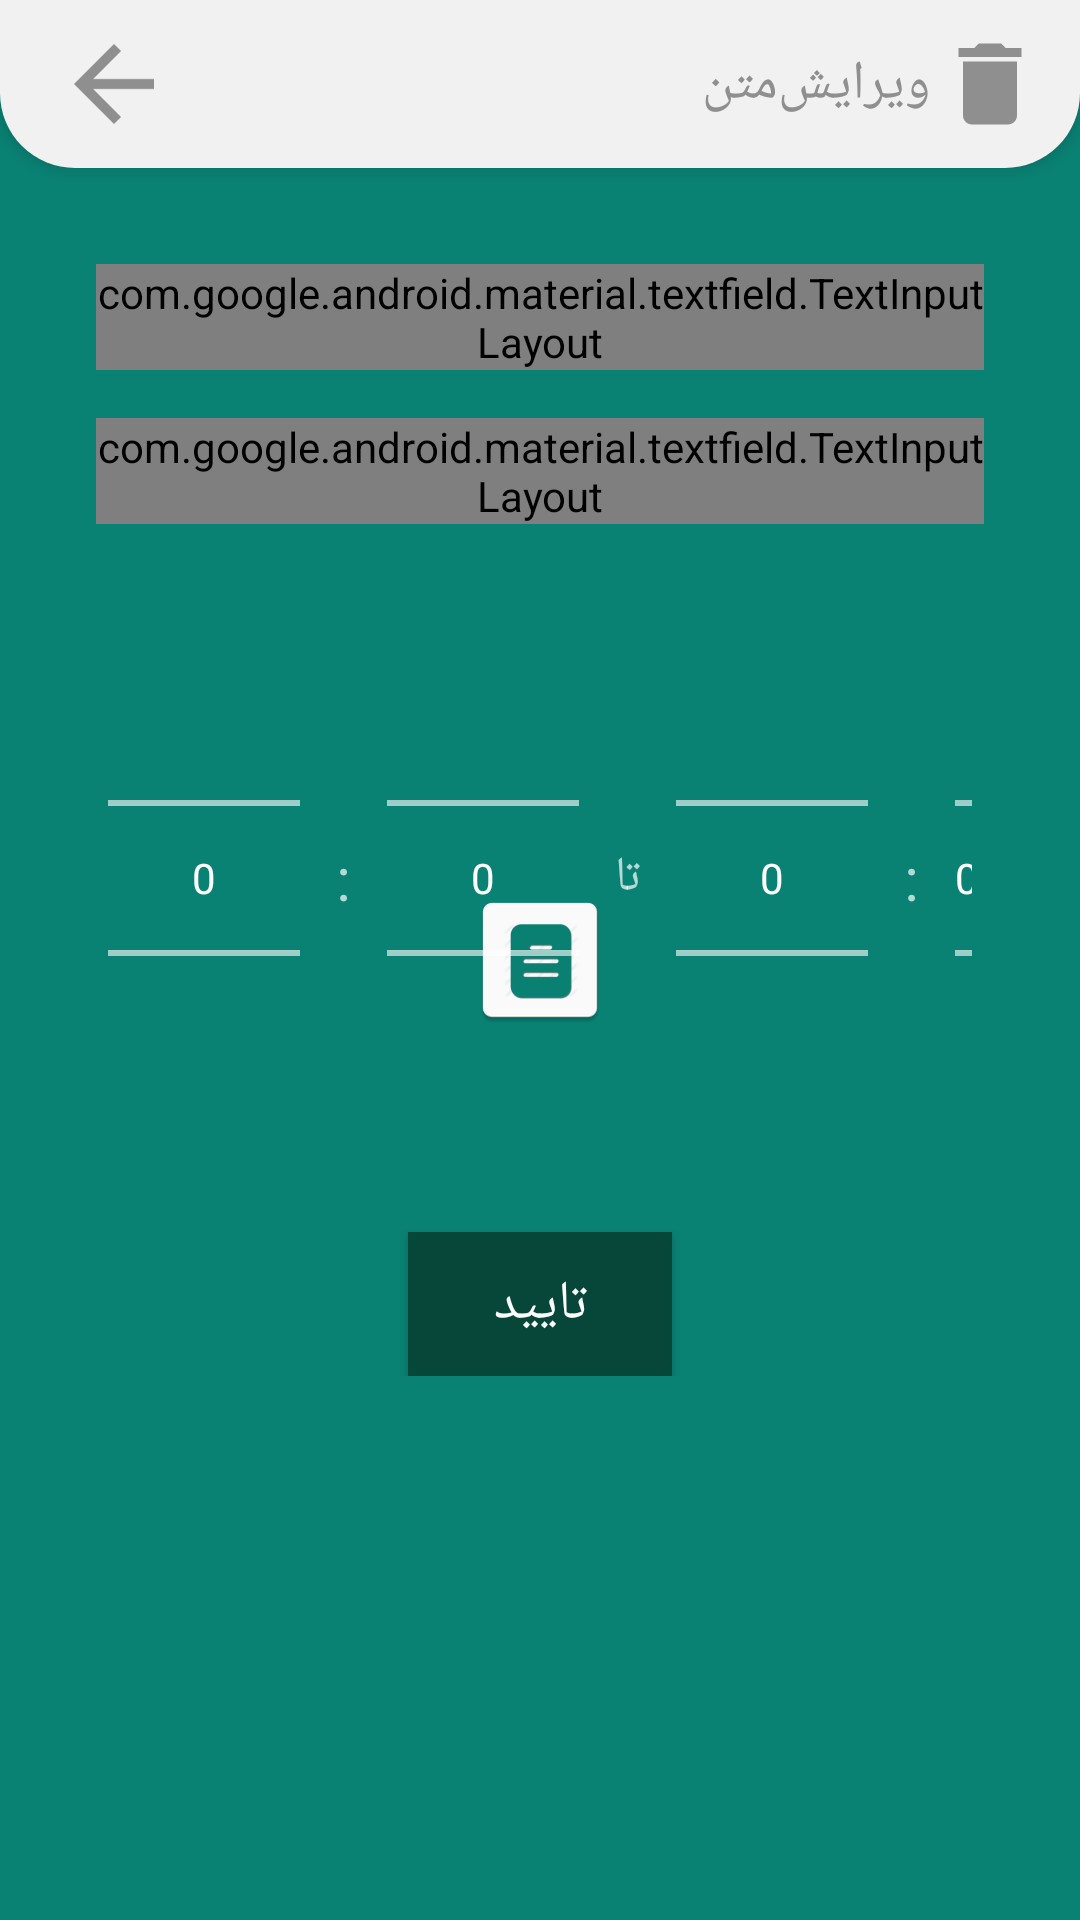

This screen was rendered from an Android layout file. Write that file and the resources it references.
<!-- AndroidManifest.xml: application theme SplashTheme -->
<!-- res/layout/activity_update.xml -->
<?xml version="1.0" encoding="utf-8"?>
<LinearLayout xmlns:android="http://schemas.android.com/apk/res/android"
    xmlns:app="http://schemas.android.com/apk/res-auto"
    xmlns:tools="http://schemas.android.com/tools"
    android:layout_width="match_parent"
    android:layout_height="match_parent"
    android:orientation="vertical">


    <androidx.appcompat.widget.Toolbar
        android:id="@+id/toolbar"
        android:layout_width="match_parent"
        android:layout_height="wrap_content"
        android:background="@drawable/app_bar_background"
        android:elevation="3dp">

        <LinearLayout
            android:layout_width="match_parent"
            android:layout_height="40dp"
            android:layout_marginRight="8dp"
            android:orientation="horizontal"
            android:padding="2dp">


            <androidx.cardview.widget.CardView
                android:id="@+id/cardBack"
                app:cardBackgroundColor="@color/colorPrimaryDark"
                android:layout_width="wrap_content"
                android:layout_height="wrap_content"
                android:elevation="0dp"
                android:outlineAmbientShadowColor="@color/colorPrimaryDark"
                android:outlineSpotShadowColor="@color/colorPrimaryDark"
                android:padding="@dimen/material_size_4"
                app:cardCornerRadius="100dp">

                <ImageView
                    android:id="@+id/imgBack"
                    android:layout_width="40dp"
                    android:layout_height="40dp"
                    android:layout_gravity="center"
                    android:padding="@dimen/material_size_8"
                    android:src="@drawable/ic_arrow_back_black" />
            </androidx.cardview.widget.CardView>

            <TextView
                android:layout_width="0dp"
                android:layout_height="wrap_content"
                android:layout_weight="1"  />
            <TextView
                android:id="@+id/txtToolbarTitle"
                android:layout_width="wrap_content"
                android:layout_height="wrap_content"
                android:layout_gravity="center_vertical|right"
                android:fontFamily="@font/iranyekanmobilebold"
                android:text="متن"
                android:textColor="@color/blackLite"
                android:textSize="18sp" />
            <TextView
                android:id="@+id/txtTitle"
                android:layout_width="wrap_content"
                android:layout_marginLeft="@dimen/material_size_4"
                android:layout_height="wrap_content"
                android:layout_gravity="center_vertical|right"
                android:fontFamily="@font/iranyekanmobilebold"
                android:text="ویرایش"
                android:textColor="@color/blackLite"
                android:textSize="18sp" />

            <ImageView
                android:id="@+id/imgDelete"
                android:layout_width="40dp"
                android:layout_height="match_parent"
                android:layout_gravity="center"
                android:padding="@dimen/material_size_4"
                android:src="@drawable/ic_delete" />

        </LinearLayout>

    </androidx.appcompat.widget.Toolbar>



    <androidx.constraintlayout.widget.ConstraintLayout
        android:layout_width="match_parent"
        android:layout_height="match_parent"
        android:padding="32dp"
        tools:context=".view.fragment.FragmentAdd">

        <ScrollView
            android:layout_width="match_parent"
            android:layout_height="match_parent"
            android:scrollbars="none"
            app:layout_constraintEnd_toEndOf="parent"
            app:layout_constraintHorizontal_bias="0.5"
            app:layout_constraintStart_toStartOf="parent"
            tools:layout_editor_absoluteY="32dp">

            <androidx.constraintlayout.widget.ConstraintLayout
                android:layout_width="match_parent"
                android:layout_height="wrap_content"
                android:orientation="vertical">

                <com.google.android.material.textfield.TextInputLayout
                    android:id="@+id/edtLayoutTitle"
                    style="@style/Widget.MaterialComponents.TextInputLayout.OutlinedBox"
                    android:layout_width="match_parent"
                    android:layout_height="match_parent">

                    <com.google.android.material.textfield.TextInputEditText
                        android:id="@+id/edtTitle"
                        android:layout_width="match_parent"
                        android:layout_height="59dp"
                        android:fontFamily="@font/iranyekanmobilemedium"
                        android:hint="متن"
                        android:singleLine="true"
                        android:textColor="@color/black"
                        android:textColorHint="@color/colorAccent"
                        android:textSize="14sp" />

                </com.google.android.material.textfield.TextInputLayout>

                <com.google.android.material.textfield.TextInputLayout
                    android:id="@+id/edtLayoutDesc"
                    style="@style/Widget.MaterialComponents.TextInputLayout.OutlinedBox"
                    android:layout_width="match_parent"
                    android:layout_height="match_parent"
                    android:layout_marginTop="16dp"
                    app:layout_constraintTop_toBottomOf="@+id/edtLayoutTitle">

                    <com.google.android.material.textfield.TextInputEditText
                        android:id="@+id/edtDesc"
                        android:layout_width="match_parent"
                        android:layout_height="wrap_content"
                        android:hint="توضیحات"
                        android:textSize="14sp"
                        android:fontFamily="@font/iranyekanmobilemedium"
                        android:textColorHint="@color/colorAccent"
                        android:singleLine="true"
                        android:textColor="@color/black" />

                </com.google.android.material.textfield.TextInputLayout>


                <LinearLayout
                    android:id="@+id/linearLayout"
                    android:layout_width="match_parent"
                    android:layout_height="wrap_content"
                    android:layout_marginTop="24dp"
                    android:gravity="center"
                    app:layout_constraintTop_toBottomOf="@+id/edtLayoutDesc"
                    tools:layout_editor_absoluteX="32dp">

                    <NumberPicker
                        android:id="@+id/hourStartTime"
                        android:layout_width="wrap_content"
                        android:layout_height="wrap_content"
                        android:layout_margin="4dp" />

                    <TextView
                        android:layout_width="wrap_content"
                        android:layout_height="match_parent"
                        android:layout_margin="8dp"
                        android:fontFamily="@font/iranyekanmobilemedium"
                        android:gravity="center_vertical"
                        android:text=":"
                        android:textSize="20sp" />

                    <NumberPicker
                        android:id="@+id/minutesStartTime"
                        android:layout_width="wrap_content"
                        android:layout_height="wrap_content"
                        android:layout_margin="4dp" />

                    <TextView
                        android:layout_width="wrap_content"
                        android:layout_height="match_parent"
                        android:layout_margin="8dp"
                        android:fontFamily="@font/iranyekanmobilemedium"
                        android:gravity="center_vertical"
                        android:text="تا"
                        android:textSize="16sp" />

                    <NumberPicker
                        android:id="@+id/hourEndTime"
                        android:layout_width="wrap_content"
                        android:layout_height="wrap_content"
                        android:layout_margin="4dp" />

                    <TextView
                        android:layout_width="wrap_content"
                        android:layout_height="match_parent"
                        android:layout_margin="8dp"
                        android:fontFamily="@font/iranyekanmobilemedium"
                        android:gravity="center_vertical"
                        android:text=":"
                        android:textSize="20sp" />

                    <NumberPicker
                        android:id="@+id/minutesEndTime"
                        android:layout_width="wrap_content"
                        android:layout_height="wrap_content"
                        android:layout_margin="4dp" />

                </LinearLayout>

                <Button
                    android:id="@+id/btnUpdate"
                    android:layout_width="wrap_content"
                    android:layout_height="wrap_content"
                    android:layout_marginTop="24dp"
                    android:background="@color/colorAccent"
                    android:fontFamily="@font/iranyekanmobilemedium"
                    android:text="تایید"
                    android:textColor="@color/white"
                    android:textSize="18sp"
                    app:layout_constraintEnd_toEndOf="parent"
                    app:layout_constraintHorizontal_bias="0.5"
                    app:layout_constraintStart_toStartOf="parent"
                    app:layout_constraintTop_toBottomOf="@+id/linearLayout" />


            </androidx.constraintlayout.widget.ConstraintLayout>
        </ScrollView>


    </androidx.constraintlayout.widget.ConstraintLayout>
</LinearLayout>
<!-- resources referenced by this layout -->
<resources>
  <color name="black">#333333</color>
  <color name="blackLite">#8F8F8F</color>
  <color name="colorAccent">#06473A</color>
  <color name="colorPrimaryDark">#F1F1F1</color>
  <color name="white">#FFFFFF</color>
  <!-- drawable app_bar_background (drawable) -->
  <?xml version="1.0" encoding="utf-8"?>
  <shape xmlns:android="http://schemas.android.com/apk/res/android"
      android:shape="rectangle">
      <solid android:color="@color/colorPrimaryDark"
          >
  
      </solid>
  
      <corners android:topLeftRadius="0dp"
          android:topRightRadius="0dp"
          android:bottomLeftRadius="25dp"
          android:bottomRightRadius="25dp" />
  </shape>
  <!-- drawable ic_arrow_back_black (drawable) -->
  <vector android:height="24dp" android:tint="@color/blackLite"
      android:viewportHeight="24" android:viewportWidth="24"
      android:width="24dp" xmlns:android="http://schemas.android.com/apk/res/android">
      <path android:fillColor="@color/blackLite" android:pathData="M20,11H7.83l5.59,-5.59L12,4l-8,8 8,8 1.41,-1.41L7.83,13H20v-2z"/>
  </vector>
  <!-- drawable ic_delete (drawable) -->
  <vector android:height="24dp" android:tint="@color/blackLite"
      android:viewportHeight="24" android:viewportWidth="24"
      android:width="24dp" xmlns:android="http://schemas.android.com/apk/res/android">
      <path android:fillColor="@color/blackLite" android:pathData="M6,19c0,1.1 0.9,2 2,2h8c1.1,0 2,-0.9 2,-2V7H6v12zM19,4h-3.5l-1,-1h-5l-1,1H5v2h14V4z"/>
  </vector>
  <style name="SplashTheme" parent="Theme.AppCompat.NoActionBar">
      <item name="android:windowLightStatusBar" tools:targetApi="m">true</item>
      <item name="android:navigationBarColor" tools:targetApi="lollipop">@color/white</item>
      <item name="android:windowBackground">@drawable/splash_background</item>
      <item name="android:windowTranslucentStatus">true</item>
      <item name="android:windowTranslucentNavigation">true</item>
    </style>
  <!-- drawable splash_background (drawable) -->
  <?xml version="1.0" encoding="utf-8"?>
  <layer-list xmlns:android="http://schemas.android.com/apk/res/android"
      android:opacity="opaque">
      <item android:drawable="@color/colorPrimary" />
      <item
          android:bottom="100dp"
          android:left="100dp"
          android:right="100dp"
          android:top="100dp">
          <bitmap
              android:gravity="center"
              android:src="@mipmap/icon" />
      </item>
  </layer-list>
  <color name="colorPrimary">#098173</color>
</resources>
